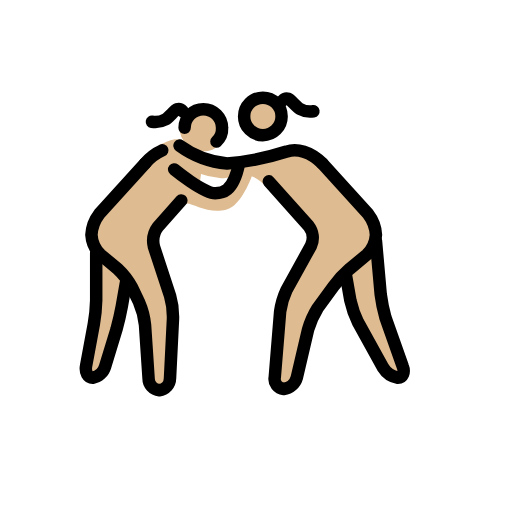
t = 0.00 s
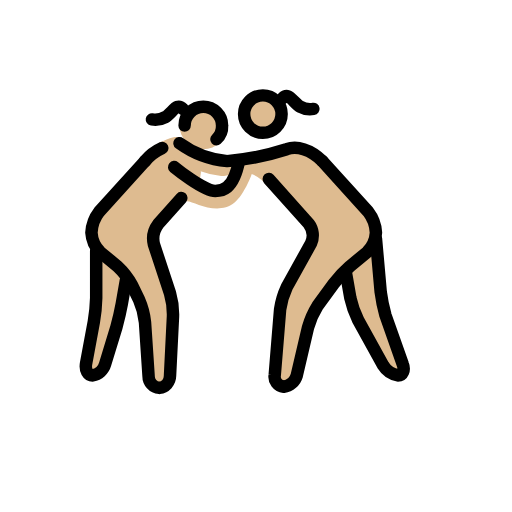
t = 0.48 s
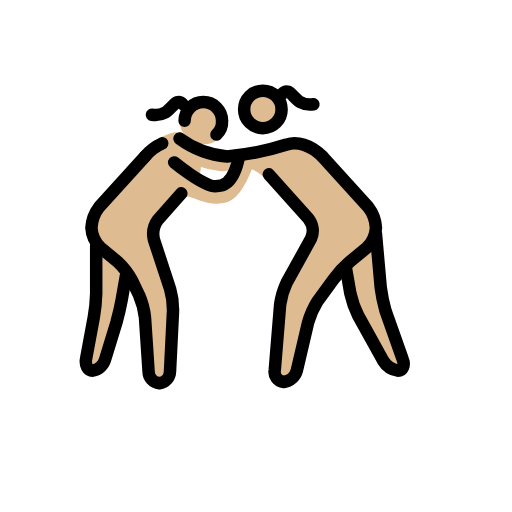
t = 1.43 s
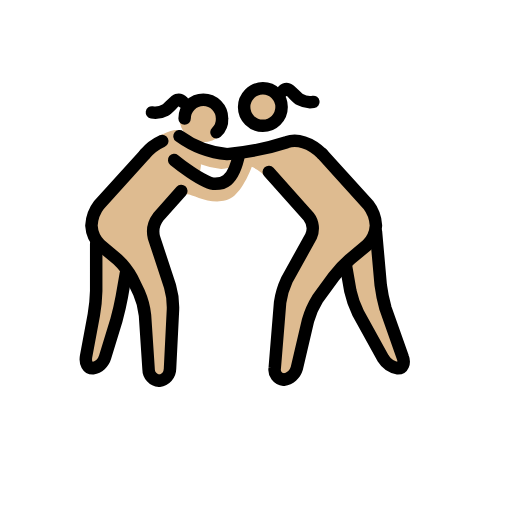
t = 1.90 s
t = 2.38 s: frame unchanged from t = 1.43 s, image omitted
t = 3.33 s: frame unchanged from t = 0.48 s, image omitted

The animated SVG that drew these frames (rendered in a browser with its animation timeline set to each time). Animation: 1 SMIL element (animateTransform=1); one cycle of 3.80 s, repeats indefinitely.

<?xml version='1.0' encoding='utf-8'?>
<svg xmlns="http://www.w3.org/2000/svg" id="emoji" viewBox="-5 -5 82 82" width="200" height="200" role="img">
  <title>OpenMoji: women wrestling: medium-light skin tone</title><g><g id="color" />
  <g id="skin">
    <g id="skin-a">
      <circle cx="27.5654" cy="15.4607" r="3.8131" fill="#debb90" />
      <path fill="#debb90" d="M24.0383,27.0907,19.0813,32.62l3.8131,11.4393-.7626,13.3458H18.986l-.7626-12.3925-2.9552-5.72L9.4533,34.5262V30.7131L18.128,21.18A13.3425,13.3425,0,0,1,20.54,18.1949c1.4035-.5458,2.0481-1.0561,3.4443-.8366.7626.286,3.2,3.3454,3.2,5.6333a4.2756,4.2756,0,0,1-.4766,1.8112c0,.0953,2.86,2.0972,4.099,1.1439,1.7159-1.3345,3.4318-5.3383,4.5757-5.3383,1.3346,0-.9532,5.72-2.86,7.2449-3.05,2.3831-7.2448-.7626-7.7215-.1907" />
      <path fill="#debb90" d="M10.4065,35.4794v9.5328L8.5,55.4981h2.86l2.86-9.5327.9533-5.72" />
    </g>
    <g id="skin-b">
      <circle cx="37.2383" cy="13.5093" r="3" fill="#debb90" />
      <path fill="#debb90" d="M46.6308,21.18,55.21,30.7131v3.8131l-5.72,4.7663-4.7664,6.6729L42.0551,57.4047H38.814l1.1439-14.2991,5.72-10.486-7.9564-7.4957a5.4219,5.4219,0,0,0-2.53-1.9416c-1.7866-.61-3.1994.3813-4.7664.3813A17.6181,17.6181,0,0,1,22.99,20.8944s-1.5252-1.6206-.0953-2.9551h0s1.9065,1.1439,3.3364,1.8112a14.6531,14.6531,0,0,0,9.2468.6673s6.1962-2.1926,7.9121-1.3346A20.2785,20.2785,0,0,1,46.6308,21.18Z" />
      <path fill="#debb90" d="M55.21,33.5729l.9533,10.486,4.0037,11.4392h-2.86l-5.91-10.4859-.9533-5.72" />
    </g>
  </g>
  <g id="line">
    <circle cx="37.0981" cy="13.6495" r="3" fill="none" stroke="#000" stroke-miterlimit="10" stroke-width="2" />
    <path fill="none" stroke="#000" stroke-linecap="round" stroke-linejoin="round" stroke-width="2" d="M38.0514,24.04l6.3869,7.15a3.1057,3.1057,0,0,1,.3813,3.1458L40.9112,41.39a12.4122,12.4122,0,0,0-1.0486,3.5271l-.8579,10.486a1.6146,1.6146,0,0,0,1.43,1.9065,2.5371,2.5371,0,0,0,2.0972-1.8112l1.8112-7.7215a13.9406,13.9406,0,0,1,1.5252-3.4317l2.5739-3.5271a17.6954,17.6954,0,0,1,2.5738-2.7645L53.78,35.7654A4.831,4.831,0,0,0,55.21,32.62a5.9587,5.9587,0,0,0-1.2393-3.3364l-7.34-8.1028" />
    <path fill="none" stroke="#000" stroke-linecap="round" stroke-linejoin="round" stroke-width="2" d="M55.21,33.5729l.7626,8.5794a25.7345,25.7345,0,0,0,.7626,3.7178L59.5,53.6869c.3813.9533,0,1.8112-.7626,1.8112a3.5213,3.5213,0,0,1-2.3832-1.62l-4.0037-7.2449a15.5126,15.5126,0,0,1-1.2393-3.5271l-.6673-3.8131" />
    <path fill="none" stroke="#000" stroke-linecap="round" stroke-linejoin="round" stroke-width="2" d="M46.6308,21.18c-1.9065-1.9066-4.099-2.4785-5.72-1.9066A41.9524,41.9524,0,0,1,31.3785,21.18a15.2137,15.2137,0,0,1-7.6262-2.86" />
    <path fill="none" stroke="#000" stroke-linecap="round" stroke-linejoin="round" stroke-width="2" d="M24.0383,27.0907,20.3206,31.285a3.8666,3.8666,0,0,0-.6673,3.2412l2.5738,7.8168a12.0668,12.0668,0,0,1,.4766,3.7177l-.4766,9.5328A1.9587,1.9587,0,0,1,20.5112,57.5a1.8844,1.8844,0,0,1-1.7159-1.9065l-.5719-8.5795a11.977,11.977,0,0,0-.9533-3.6224l-1.1439-2.3832a11.68,11.68,0,0,0-2.2879-2.9551l-2.7645-2.2879a4.831,4.831,0,0,1-1.43-3.1458,5.9587,5.9587,0,0,1,1.2393-3.3364l7.34-8.1028" />
    <path fill="none" stroke="#000" stroke-linecap="round" stroke-linejoin="round" stroke-width="2" d="M10.4065,35.4794v7.6262a25.832,25.832,0,0,1-.3813,3.8131L8.786,53.5916c-.1907,1.0486.286,1.9065,1.0486,1.9065a2.5458,2.5458,0,0,0,2.0018-1.8112l1.8113-5.91c.2859-1.0486.6673-2.6691.8579-3.7177l.6673-3.8131" />
    <path fill="none" stroke="#000" stroke-linecap="round" stroke-linejoin="round" stroke-width="2" d="M20.9879,19.0832A7.7543,7.7543,0,0,0,18.2234,21.18" />
    <path fill="none" stroke="#000" stroke-linecap="round" stroke-miterlimit="10" stroke-width="2" d="M22.8944,22.1336s4.671,3.8131,6.5776,3.8131c.9532,0,2.86,0,3.813-4.7663" />
    <path fill="none" stroke="#000" stroke-linecap="round" stroke-miterlimit="10" stroke-width="2" d="M29.6654,17.6794a2.7923,2.7923,0,0,0,.9-2.2,3,3,0,0,0-6,0" />
    <path fill="none" stroke="#000" stroke-linecap="round" stroke-linejoin="round" stroke-width="2" d="M24.2852,12.8225s-.4585-.4723-.8981-.3229c-.5171.1749-1.2482,1.289-1.9136,1.6377a3.3624,3.3624,0,0,1-2.1406.3665" />
    <path fill="none" stroke="#000" stroke-linecap="round" stroke-linejoin="round" stroke-width="2" d="M40.2383,11.1353s.4585-.4724.8981-.323c.5171.1749,1.2482,1.289,1.9136,1.6378a3.3628,3.3628,0,0,0,2.1406.3664" />
  </g>
<animateTransform attributeName="transform" type="translate" values="0 0;0 -1.5;0 0" dur="3.8s" repeatCount="indefinite" /></g></svg>
